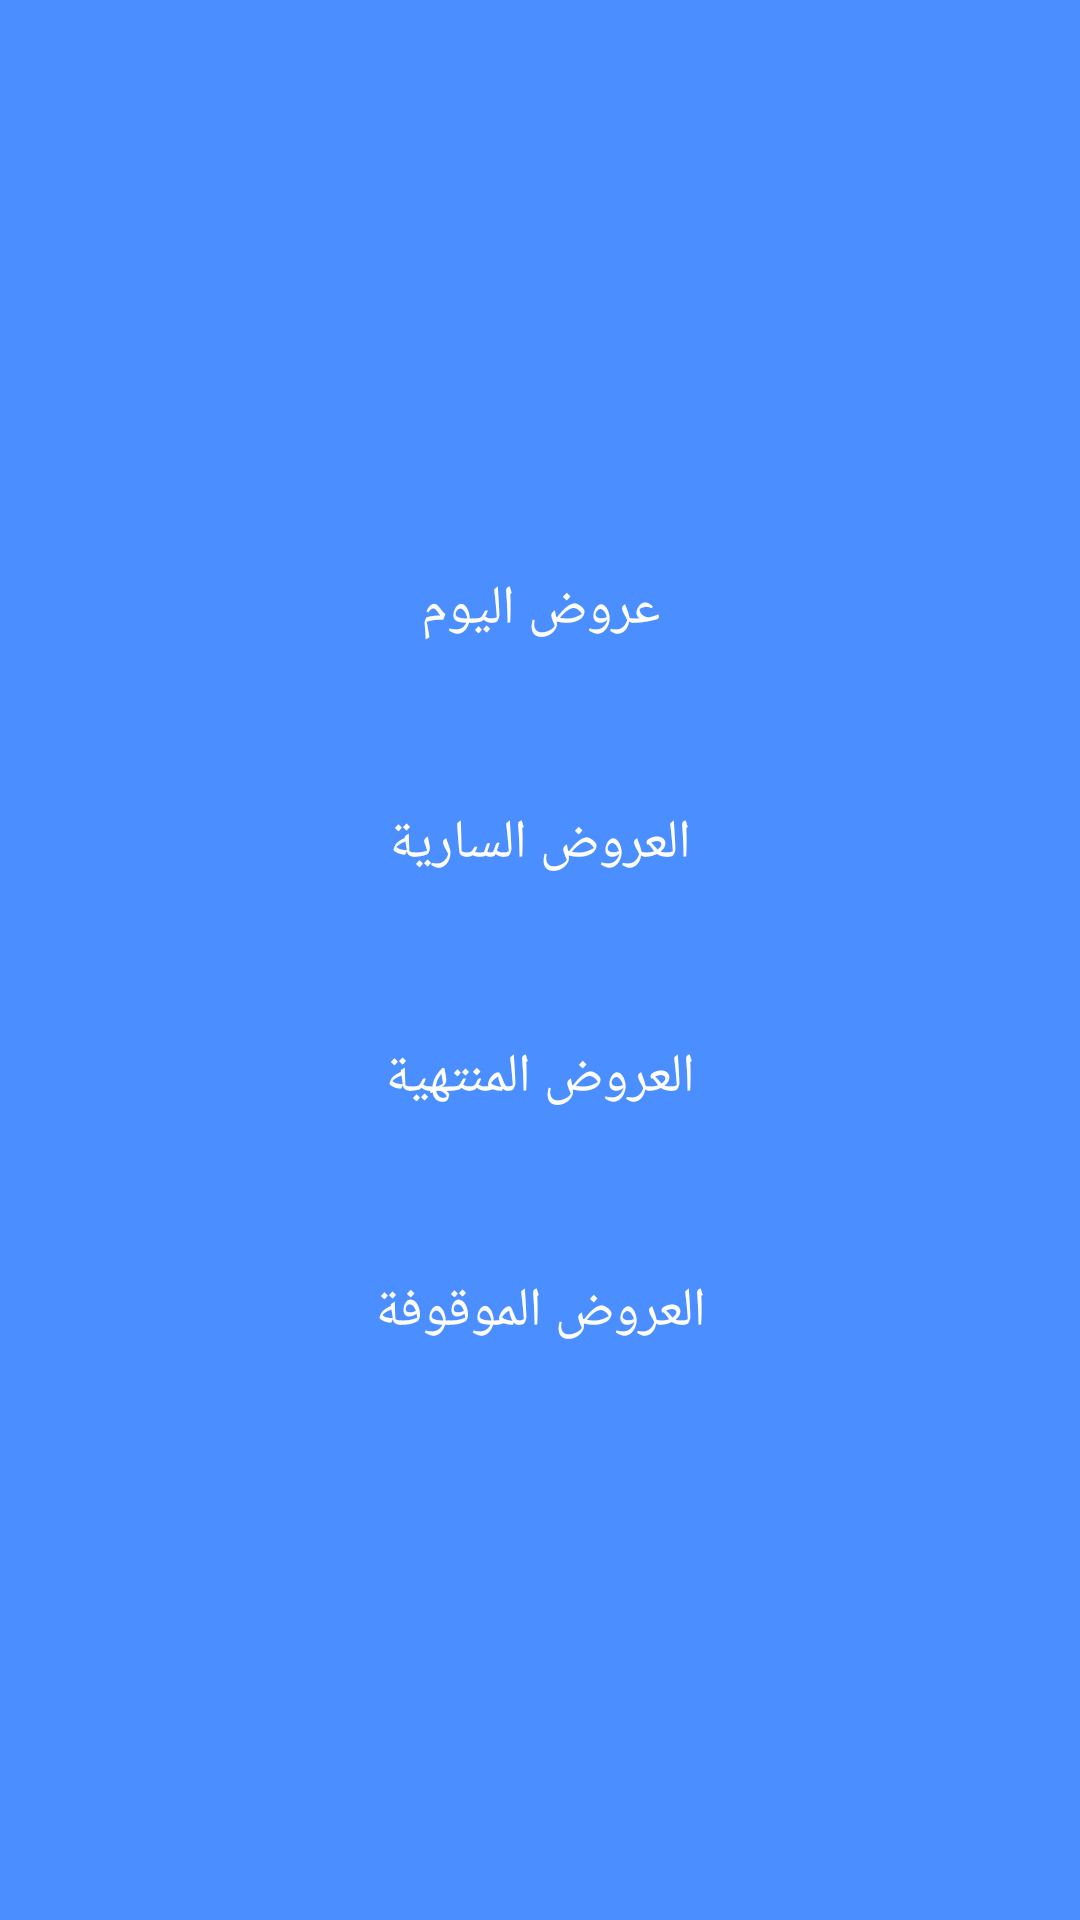

Here is an Android app screen rendered from its layout file. Give the layout XML and the strings, colors and styles it references.
<!-- AndroidManifest.xml: application theme AppTheme -->
<!-- res/layout/activity_main_promotion.xml -->
<?xml version="1.0" encoding="utf-8"?>
<ScrollView xmlns:android="http://schemas.android.com/apk/res/android"
    xmlns:app="http://schemas.android.com/apk/res-auto"
    xmlns:tools="http://schemas.android.com/tools"
    android:layout_width="match_parent"
    android:layout_height="match_parent"
    tools:context=".Promotion.MainPromotionActivity"
    android:background="@color/main_background_color">

    <LinearLayout
        android:layout_width="match_parent"
        android:layout_height="match_parent"
        android:orientation="vertical"
        android:gravity="center_horizontal"
        android:layout_gravity="center_vertical"
        >

        <Button

            android:layout_width="200dp"
            android:layout_height="wrap_content"
            android:text="عروض اليوم"
            android:background="@drawable/logn_btn"
            android:textColor="@color/third_white"
            android:onClick="TodayPromotion"/>

        <Button
            android:layout_width="200dp"
            android:layout_height="wrap_content"
            android:text="العروض السارية"
            android:background="@drawable/logn_btn"
            android:textColor="@color/third_white"
            android:layout_marginTop="30dp"
            android:onClick="ActivePromotion"/>

        <Button
            android:layout_width="200dp"
            android:layout_height="wrap_content"
            android:text="العروض المنتهية"
            android:background="@drawable/logn_btn"
            android:textColor="@color/third_white"
            android:layout_marginTop="30dp"
            android:onClick="ExpiredPromotion"/>

        <Button
            android:layout_width="200dp"
            android:layout_height="wrap_content"
            android:text="العروض الموقوفة"
            android:background="@drawable/logn_btn"
            android:textColor="@color/third_white"
            android:layout_marginTop="30dp"
            android:onClick="StopedPromotion"/>



    </LinearLayout>
</ScrollView>
<!-- resources referenced by this layout -->
<resources>
  <color name="main_background_color">#4A8EFF</color>
  <color name="third_white">#fff</color>
  <style name="AppTheme" parent="Theme.AppCompat.Light.DarkActionBar">
          
          <item name="colorPrimary">@color/colorPrimary</item>
          <item name="colorPrimaryDark">@color/colorPrimaryDark</item>
          <item name="colorAccent">@color/colorAccent</item>
          <item name="android:textSize">@dimen/font_size_for_text_of_app</item>
          <item name="android:textColor">#0C630E</item>
      </style>
  <color name="colorPrimary">#547AB9</color>
  <color name="colorPrimaryDark">#3766B4</color>
  <color name="colorAccent">#4F5252</color>
  <dimen name="font_size_for_text_of_app">18dp</dimen>
</resources>
